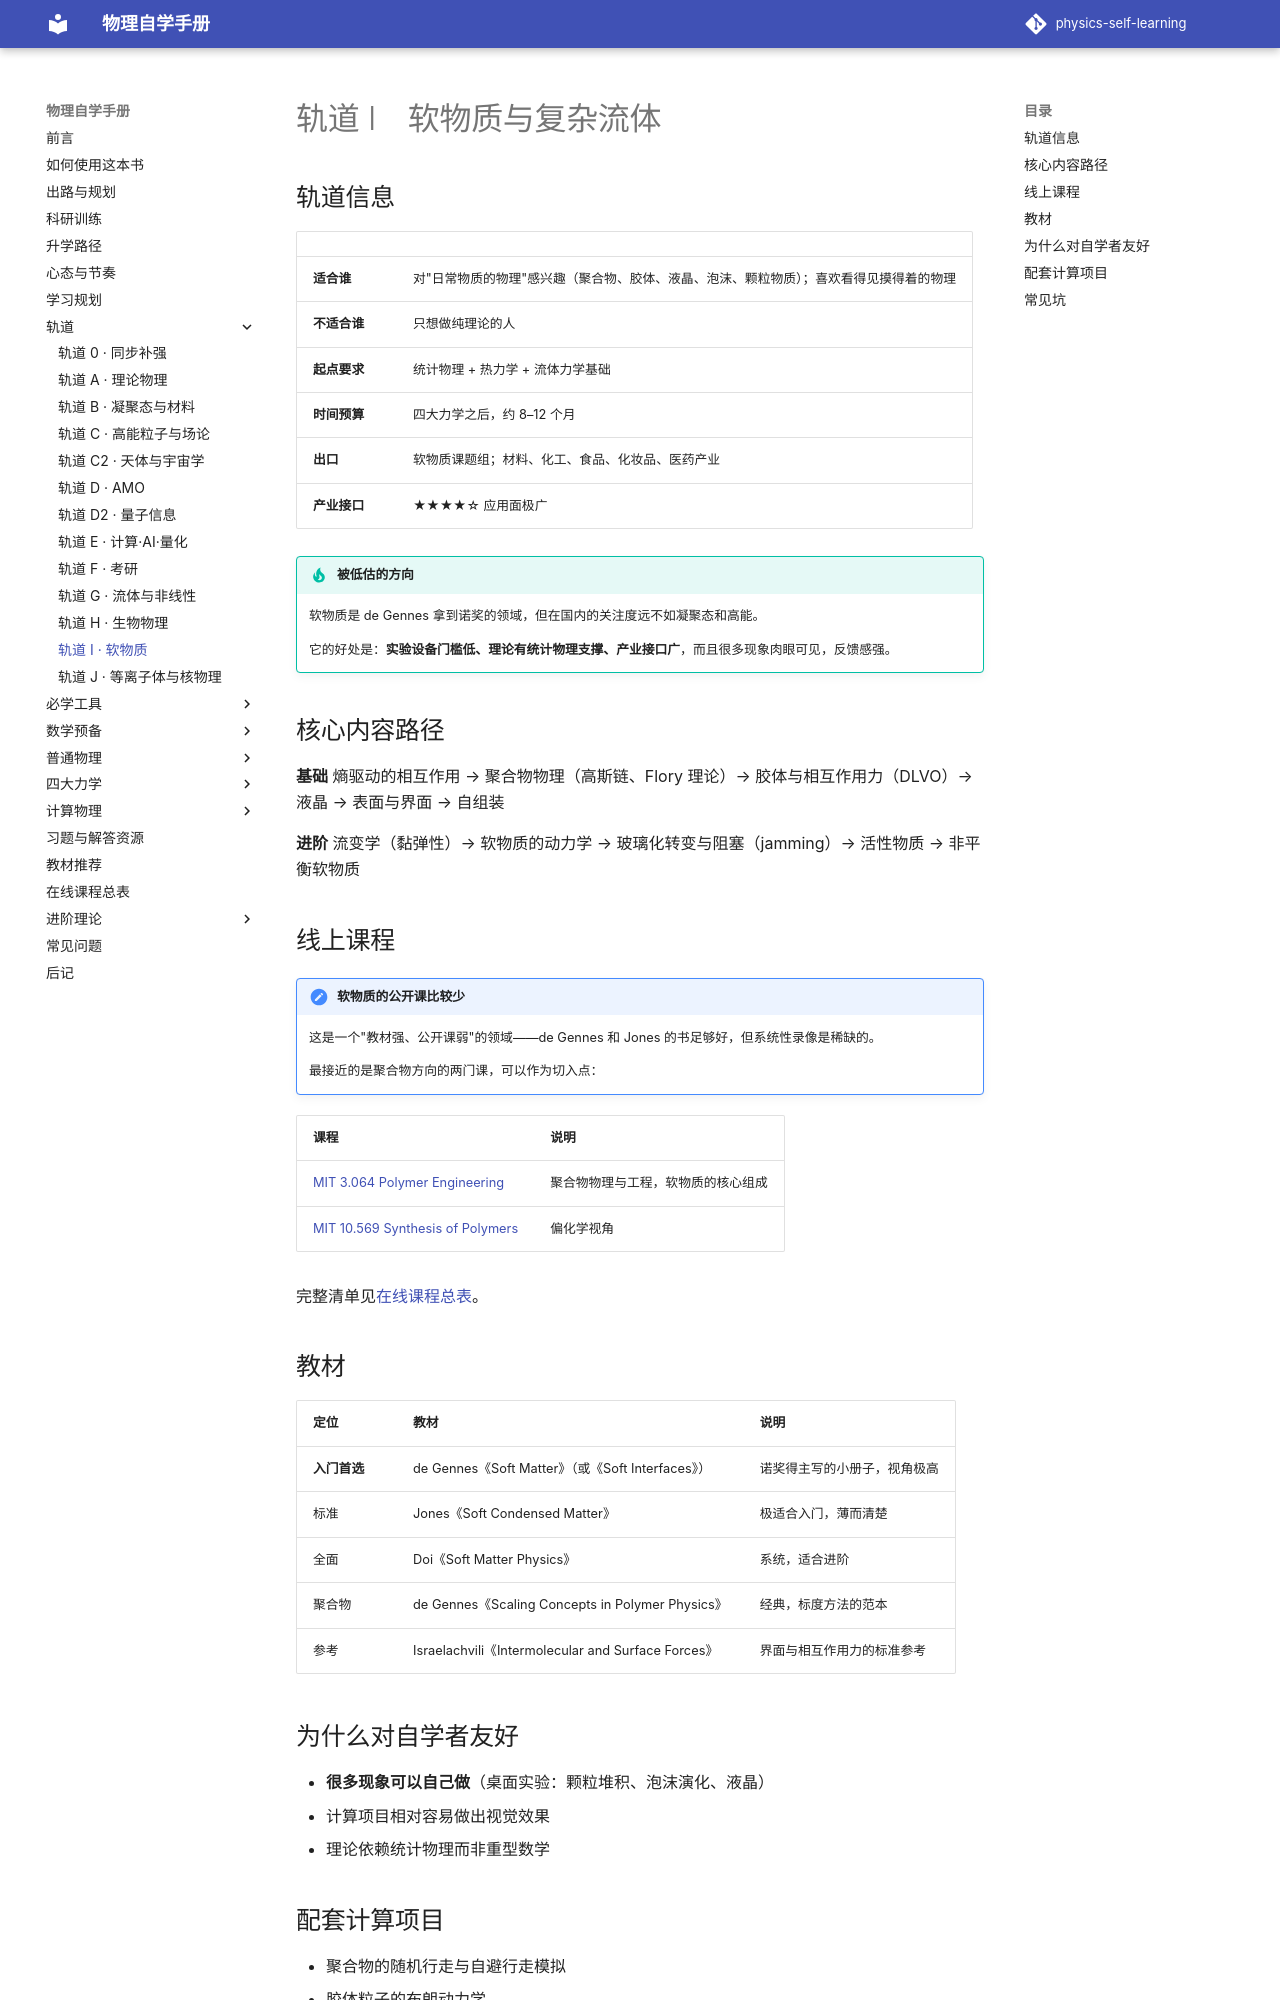

repository: shaoyitong2022-dot/physics-self-learning · page: 轨道/软物质/index.html · generator: mkdocs

# 轨道 I　软物质与复杂流体

## 轨道信息

| | |
|---|---|
| **适合谁** | 对"日常物质的物理"感兴趣（聚合物、胶体、液晶、泡沫、颗粒物质）；喜欢看得见摸得着的物理 |
| **不适合谁** | 只想做纯理论的人 |
| **起点要求** | 统计物理 + 热力学 + 流体力学基础 |
| **时间预算** | 四大力学之后，约 8–12 个月 |
| **出口** | 软物质课题组；材料、化工、食品、化妆品、医药产业 |
| **产业接口** | ★★★★☆ 应用面极广 |

!!! tip "被低估的方向"
    软物质是 de Gennes 拿到诺奖的领域，但在国内的关注度远不如凝聚态和高能。

    它的好处是：**实验设备门槛低、理论有统计物理支撑、产业接口广**，而且很多现象肉眼可见，反馈感强。

## 核心内容路径

**基础**
熵驱动的相互作用 → 聚合物物理（高斯链、Flory 理论）→ 胶体与相互作用力（DLVO）→ 液晶 → 表面与界面 → 自组装

**进阶**
流变学（黏弹性）→ 软物质的动力学 → 玻璃化转变与阻塞（jamming）→ 活性物质 → 非平衡软物质

## 线上课程

!!! note "软物质的公开课比较少"
    这是一个"教材强、公开课弱"的领域——de Gennes 和 Jones 的书足够好，但系统性录像是稀缺的。

    最接近的是聚合物方向的两门课，可以作为切入点：

| 课程 | 说明 |
| --- | --- |
| [MIT 3.064 Polymer Engineering](https://ocw.mit.edu/courses/3-064-polymer-engineering-fall-2003/) | 聚合物物理与工程，软物质的核心组成 |
| [MIT 10.569 Synthesis of Polymers](https://ocw.mit.edu/courses/10-569-synthesis-of-polymers-fall-2006/) | 偏化学视角 |

完整清单见[在线课程总表](../在线课程总表.md)。
